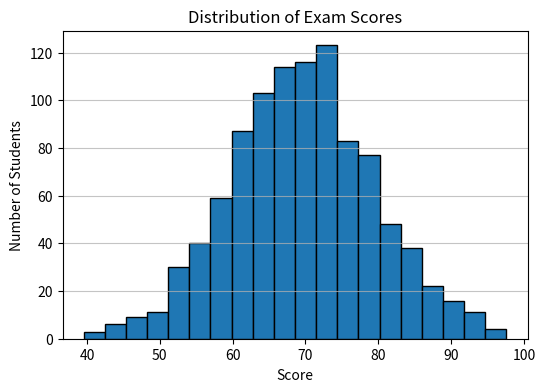

Write the Python code that produced this figure.
import numpy as np
import matplotlib.pyplot as plt

# Generate some sample exam scores
np.random.seed(0)
scores = np.random.normal(70, 10, 1000)  # Mean of 70, std dev of 10, 1000 students

plt.figure(figsize=(6, 4))
plt.hist(scores, bins=20, edgecolor='black')
plt.title('Distribution of Exam Scores')
plt.xlabel('Score')
plt.ylabel('Number of Students')
plt.grid(axis='y', alpha=0.75)

plt.show()